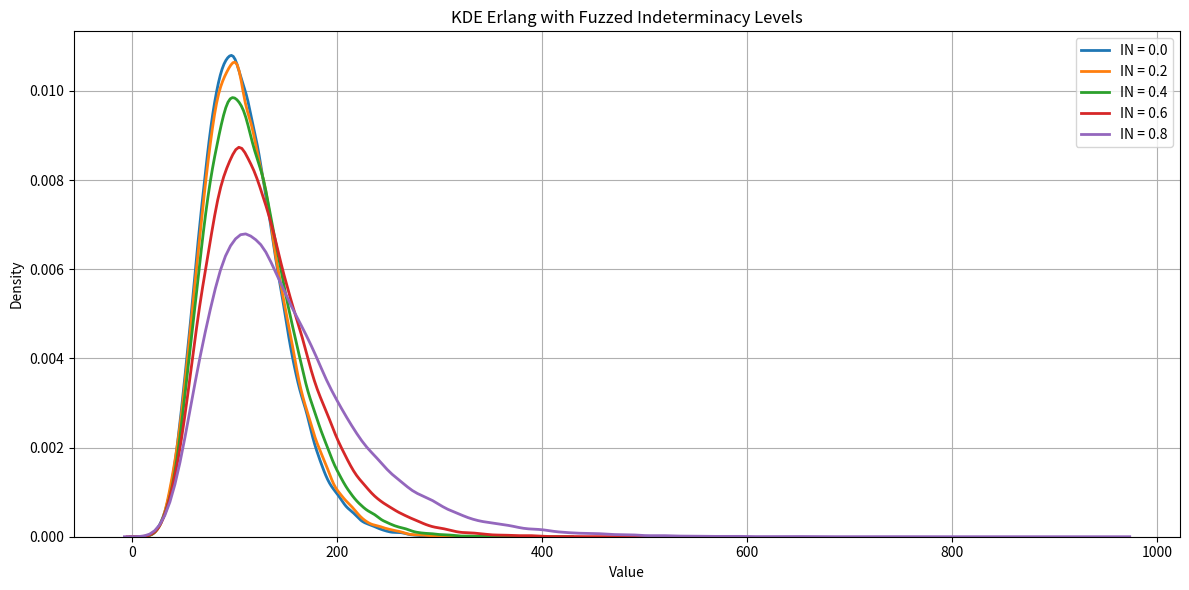

Recreate this plot in Python.
# -*- coding: utf-8 -*-
"""analysis_compare_erlang.ipynb

Automatically generated by Colab.

Original file is located at
    https://colab.research.google.com/<link-removed>
"""

import matplotlib.pyplot as plt
import seaborn as sns
import numpy as np
from scipy.stats import skew, kurtosis, kstest
import math
import random

# 1. Hàm sinh dữ liệu Erlang
def generate_classic_erlang(k, lam, size):
    return np.random.gamma(shape=k, scale=1 / lam, size=size)
def fuzz_param(param,IN):
    res = random.uniform(param*(1-IN),param*(1+IN))
    return res
def generate_fuzzed_neutrosophic_erlang(k, expected_value, IN, size):
    theta_mean = k / expected_value
    results = []
    for _ in range(size):
        xN = sum(-math.log(1 - random.uniform(0, 1)) / fuzz_param(theta_mean,IN) for _ in range(k))
        results.append(xN)
    return np.array(results)

# 2. Hàm tính thống kê
def summarize(data, label, k, lam):
    return {
        "type": label,
        "mean": np.mean(data),
        "std": np.std(data),
        "skew": skew(data),
        "kurtosis": kurtosis(data),
        "ks_pvalue": kstest(data, 'gamma', args=(k, 0, 1 / lam)).pvalue
    }

# 3. Phân tích và vẽ
def run_erlang_neutrosophic_analysis():
    k = 8
    expected_value = 110
    lam = k / expected_value
    size = 100000
    IN_list = [0.0, 0.2, 0.4, 0.6, 0.8]

    data_dict = {}
    summary = []

    for IN in IN_list:
        if IN == 0.0:
            label = "IN = 0.0"
            data = generate_classic_erlang(k, lam, size)
        else:
            label = f"IN = {IN}"
            data = generate_fuzzed_neutrosophic_erlang(k, expected_value, IN, size)

        data_dict[label] = data
        summary.append(summarize(data, label, k, lam))

    # Vẽ KDE
    plt.figure(figsize=(12, 6))
    for label, data in data_dict.items():
        sns.kdeplot(data, label=label, linewidth=2)
    plt.title("KDE Erlang with Fuzzed Indeterminacy Levels")
    plt.xlabel("Value")
    plt.ylabel("Density")
    plt.legend()
    plt.grid(True)
    plt.tight_layout()
    plt.show()

    # In bảng thống kê
    import pandas as pd
    df = pd.DataFrame(summary)
    print(df)

run_erlang_neutrosophic_analysis()



